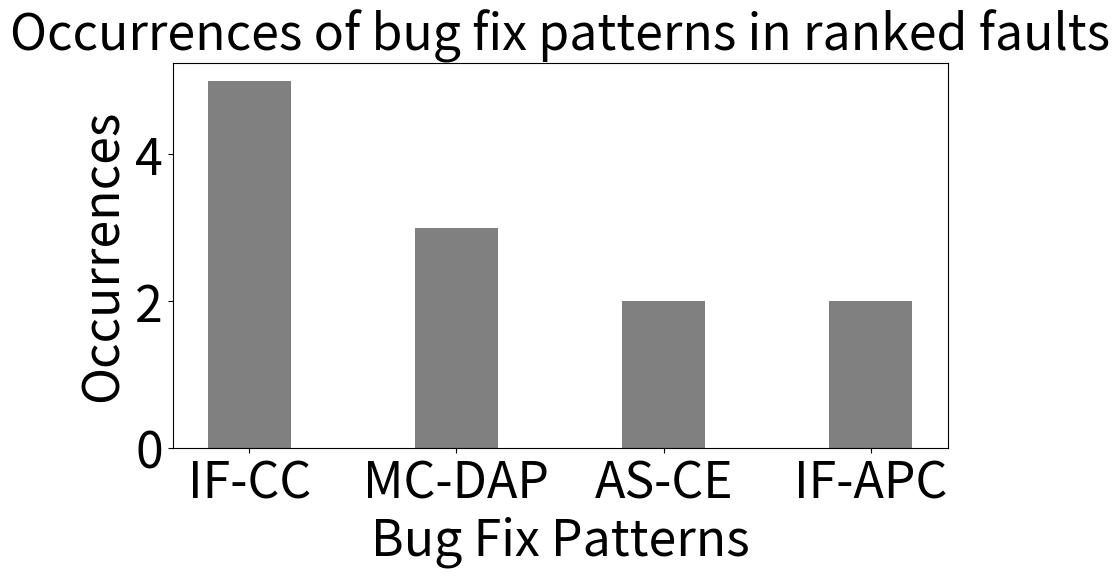

Generate this figure with matplotlib:
import numpy as np
import matplotlib.pyplot as plt 

 
# creating the dataset
data = {'IF-CC':5, 'MC-DAP':3, 'AS-CE':2, 'IF-APC':2}

fix_patterns = list(data.keys())
values = list(data.values())
 
#fig = plt.figure(figsize = (10, 5))
fig, ax = plt.subplots(figsize=(10, 5))

# creating the bar plot
plt.bar(fix_patterns, values, color ='gray', width = 0.4)

ax.tick_params(axis='both', which='major', labelsize=36)
plt.xlabel("Bug Fix Patterns",fontsize=36)
plt.ylabel("Occurrences",fontsize=36)
plt.title("Occurrences of bug fix patterns in ranked faults",fontsize=36)
plt.show()
 
